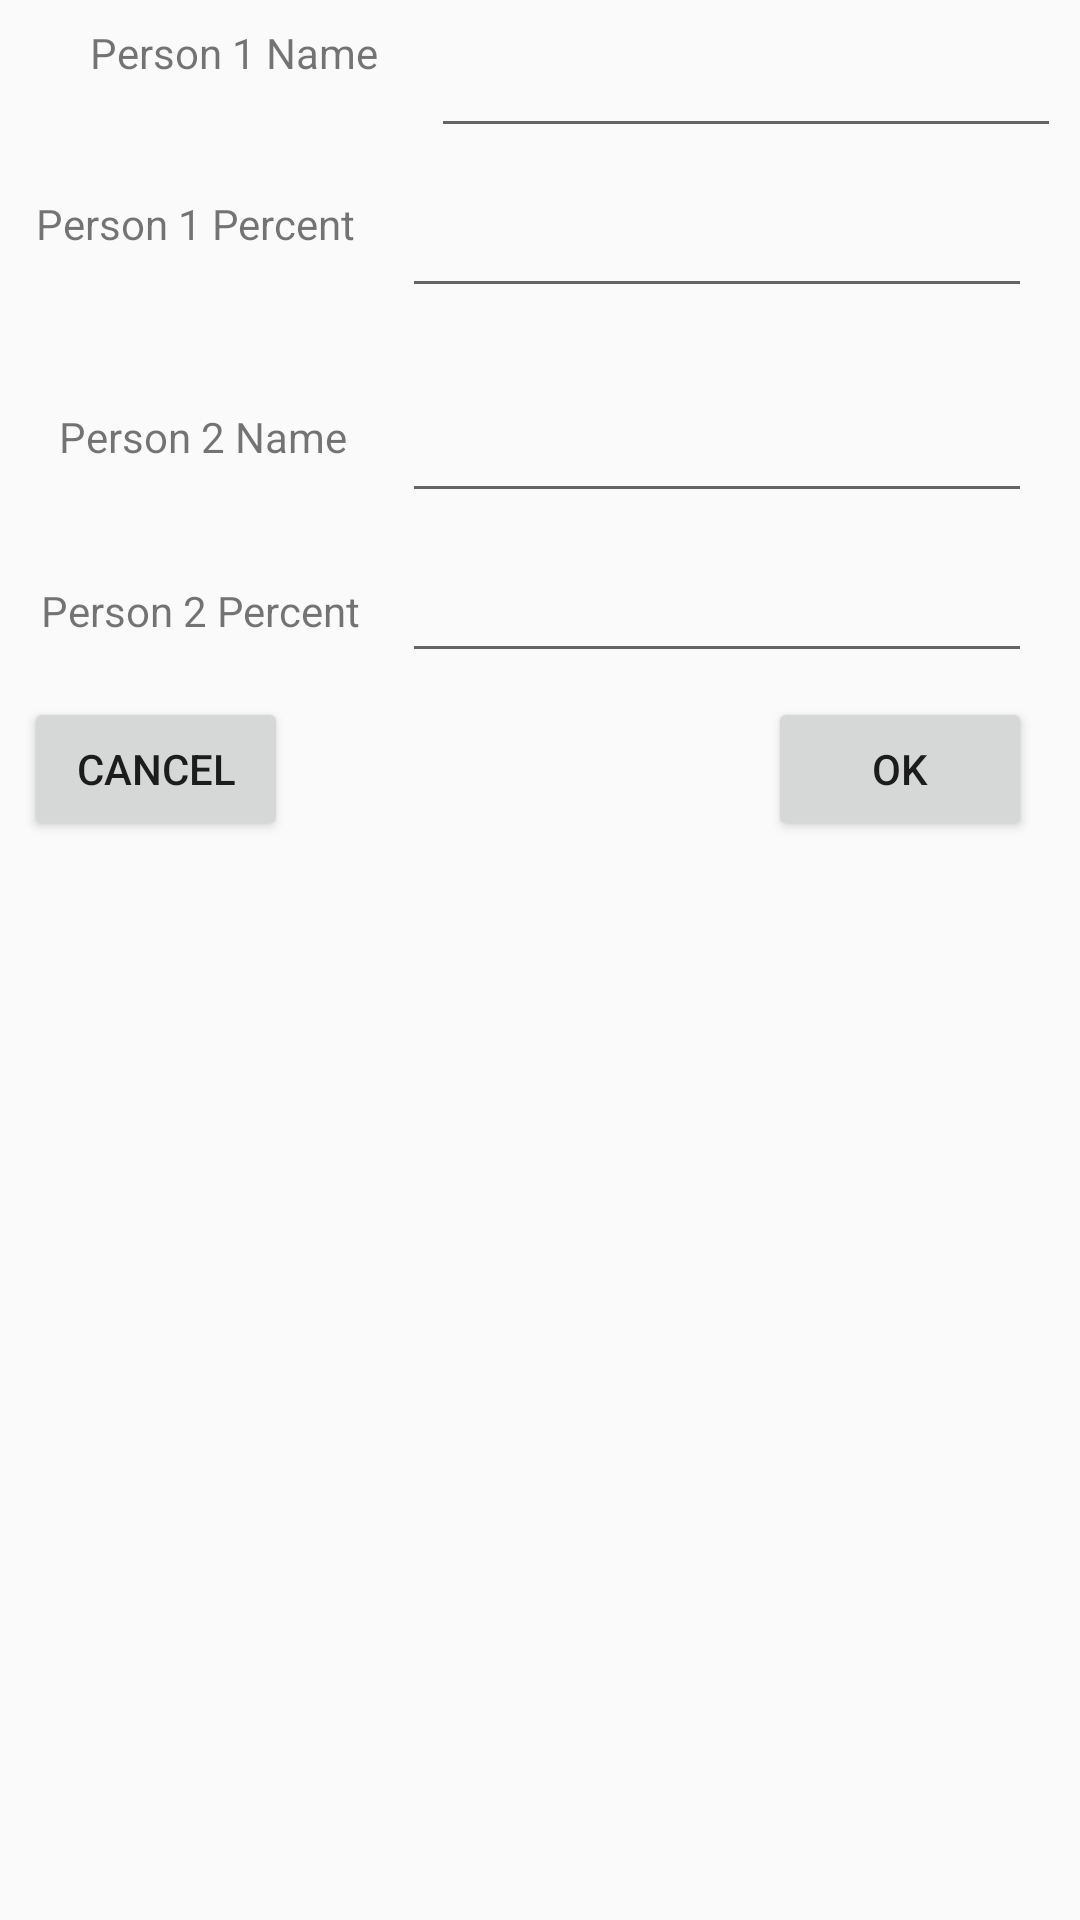

Here is an Android app screen rendered from its layout file. Give the layout XML and the strings, colors and styles it references.
<!-- AndroidManifest.xml: application theme AppTheme -->
<!-- res/layout/dialog_name_select.xml -->
<?xml version="1.0" encoding="utf-8"?>
<android.support.constraint.ConstraintLayout xmlns:android="http://schemas.android.com/apk/res/android"
    xmlns:app="http://schemas.android.com/apk/res-auto"
    xmlns:tools="http://schemas.android.com/tools"
    android:layout_width="match_parent"
    android:layout_height="match_parent">

    <TextView
        android:id="@+id/textView2"
        android:layout_width="wrap_content"
        android:layout_height="wrap_content"
        android:layout_marginLeft="30dp"
        android:layout_marginTop="8dp"
        android:text="Person 1 Name"
        app:layout_constraintLeft_toLeftOf="parent"
        app:layout_constraintTop_toTopOf="parent" />

    <EditText
        android:id="@+id/person1EditText"
        android:layout_width="wrap_content"
        android:layout_height="wrap_content"
        android:ems="10"
        android:inputType="textPersonName"
        app:layout_constraintLeft_toRightOf="@+id/textView2"
        android:layout_marginLeft="19dp"
        app:layout_constraintTop_toTopOf="parent"
        android:layout_marginTop="8dp"
        android:layout_marginRight="8dp"
        app:layout_constraintRight_toRightOf="parent" />

    <EditText
        android:id="@+id/person1EditNumber"
        android:layout_width="wrap_content"
        android:layout_height="wrap_content"
        android:ems="10"
        android:inputType="numberDecimal"
        android:layout_marginTop="12dp"
        app:layout_constraintTop_toBottomOf="@+id/person1EditText"
        android:layout_marginRight="16dp"
        app:layout_constraintRight_toRightOf="parent" />

    <TextView
        android:id="@+id/textView3"
        android:layout_width="wrap_content"
        android:layout_height="wrap_content"
        android:layout_marginLeft="8dp"
        android:layout_marginRight="8dp"
        android:layout_marginTop="38dp"
        android:text="Person 1 Percent"
        app:layout_constraintHorizontal_bias="0.354"
        app:layout_constraintLeft_toLeftOf="parent"
        app:layout_constraintRight_toLeftOf="@+id/person1EditNumber"
        app:layout_constraintTop_toBottomOf="@+id/textView2" />

    <TextView
        android:id="@+id/textView4"
        android:layout_width="wrap_content"
        android:layout_height="wrap_content"
        android:layout_marginLeft="8dp"
        android:layout_marginRight="8dp"
        android:layout_marginTop="52dp"
        android:text="Person 2 Name"
        app:layout_constraintHorizontal_bias="0.523"
        app:layout_constraintLeft_toLeftOf="parent"
        app:layout_constraintRight_toLeftOf="@+id/person2EditText"
        app:layout_constraintTop_toBottomOf="@+id/textView3" />

    <TextView
        android:id="@+id/textView5"
        android:layout_width="wrap_content"
        android:layout_height="wrap_content"
        android:layout_marginLeft="8dp"
        android:layout_marginRight="8dp"
        android:layout_marginTop="39dp"
        android:text="Person 2 Percent"
        app:layout_constraintHorizontal_bias="0.506"
        app:layout_constraintLeft_toLeftOf="parent"
        app:layout_constraintRight_toLeftOf="@+id/person2EditNumber"
        app:layout_constraintTop_toBottomOf="@+id/textView4" />

    <EditText
        android:id="@+id/person2EditText"
        android:layout_width="wrap_content"
        android:layout_height="wrap_content"
        android:layout_marginRight="16dp"
        android:layout_marginTop="27dp"
        android:ems="10"
        android:inputType="textPersonName"
        app:layout_constraintRight_toRightOf="parent"
        app:layout_constraintTop_toBottomOf="@+id/person1EditNumber" />

    <EditText
        android:id="@+id/person2EditNumber"
        android:layout_width="wrap_content"
        android:layout_height="wrap_content"
        android:ems="10"
        android:inputType="numberDecimal"
        android:layout_marginTop="12dp"
        app:layout_constraintTop_toBottomOf="@+id/person2EditText"
        android:layout_marginRight="16dp"
        app:layout_constraintRight_toRightOf="parent" />

    <Button
        android:id="@+id/positiveButtonNameSelect"
        android:layout_width="wrap_content"
        android:layout_height="wrap_content"
        android:text="OK"
        android:layout_marginRight="16dp"
        app:layout_constraintRight_toRightOf="parent"
        android:layout_marginTop="8dp"
        app:layout_constraintTop_toBottomOf="@+id/person2EditNumber" />

    <Button
        android:id="@+id/negativeButtonNameSelect"
        android:layout_width="wrap_content"
        android:layout_height="wrap_content"
        android:text="CANCEL"
        android:layout_marginLeft="8dp"
        app:layout_constraintLeft_toLeftOf="parent"
        android:layout_marginTop="8dp"
        app:layout_constraintTop_toBottomOf="@+id/person2EditNumber" />
</android.support.constraint.ConstraintLayout>
<!-- resources referenced by this layout -->
<resources>
  <style name="AppTheme" parent="Theme.AppCompat.Light.DarkActionBar">
          
          <item name="colorPrimary">@color/colorPrimary</item>
          <item name="colorPrimaryDark">@color/colorPrimaryDark</item>
          <item name="colorAccent">@color/colorAccent</item>
      </style>
  <color name="colorPrimary">#3F51B5</color>
  <color name="colorPrimaryDark">#303F9F</color>
  <color name="colorAccent">#FF4081</color>
</resources>
